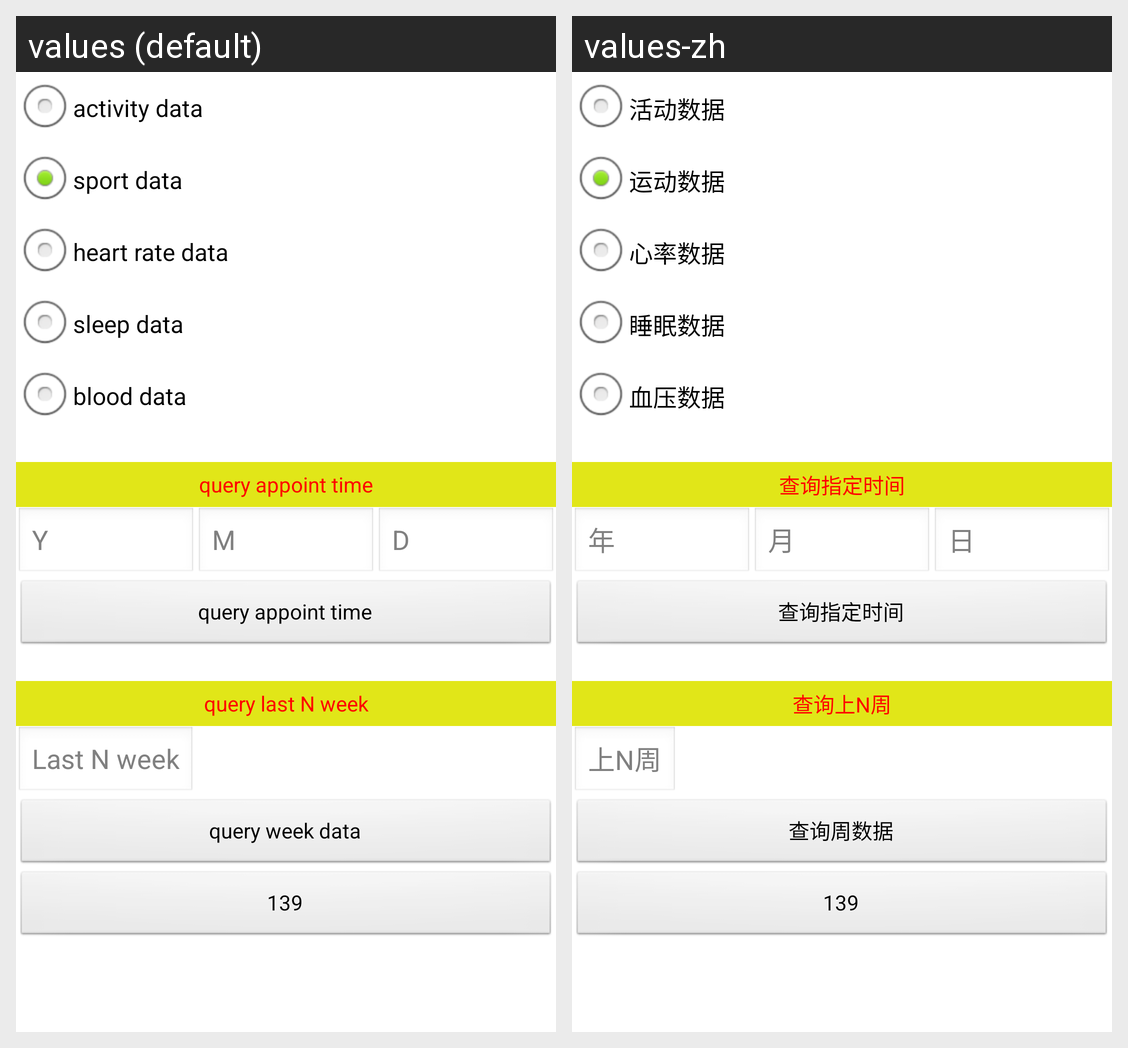

For this localized Android screen grid, give each drawn string resource with its value in every locale shown.
Android screen res/layout/activity_main_local_data.xml rendered under 2 locales, left to right: values (default), values-zh. Device: Nexus 5 (rendered at 1080×1920; each locale shown at half size, 540×960, under a caption strip naming it); theme AppTheme.
Strings drawn on this screen, with the default value and each locale's value (text and hints the layout hard-codes, and strings that could not be matched under every locale, appear in the picture but are not listed):

local_data_activity
  values: activity data
  values-zh: 活动数据

local_data_sport
  values: sport data
  values-zh: 运动数据

local_data_heart_rate
  values: heart rate data
  values-zh: 心率数据

local_data_sleep
  values: sleep data
  values-zh: 睡眠数据

local_data_blood
  values: blood data
  values-zh: 血压数据

local_data_query_appoint_time
  values: query appoint time
  values-zh: 查询指定时间

year
  values: Y
  values-zh: 年

month
  values: M
  values-zh: 月

day
  values: D
  values-zh: 日

local_data_query_last_n_week
  values: query last N week
  values-zh: 查询上N周

local_data_last_n_week
  values: Last N week
  values-zh: 上N周

local_data_query_week_data
  values: query week data
  values-zh: 查询周数据
